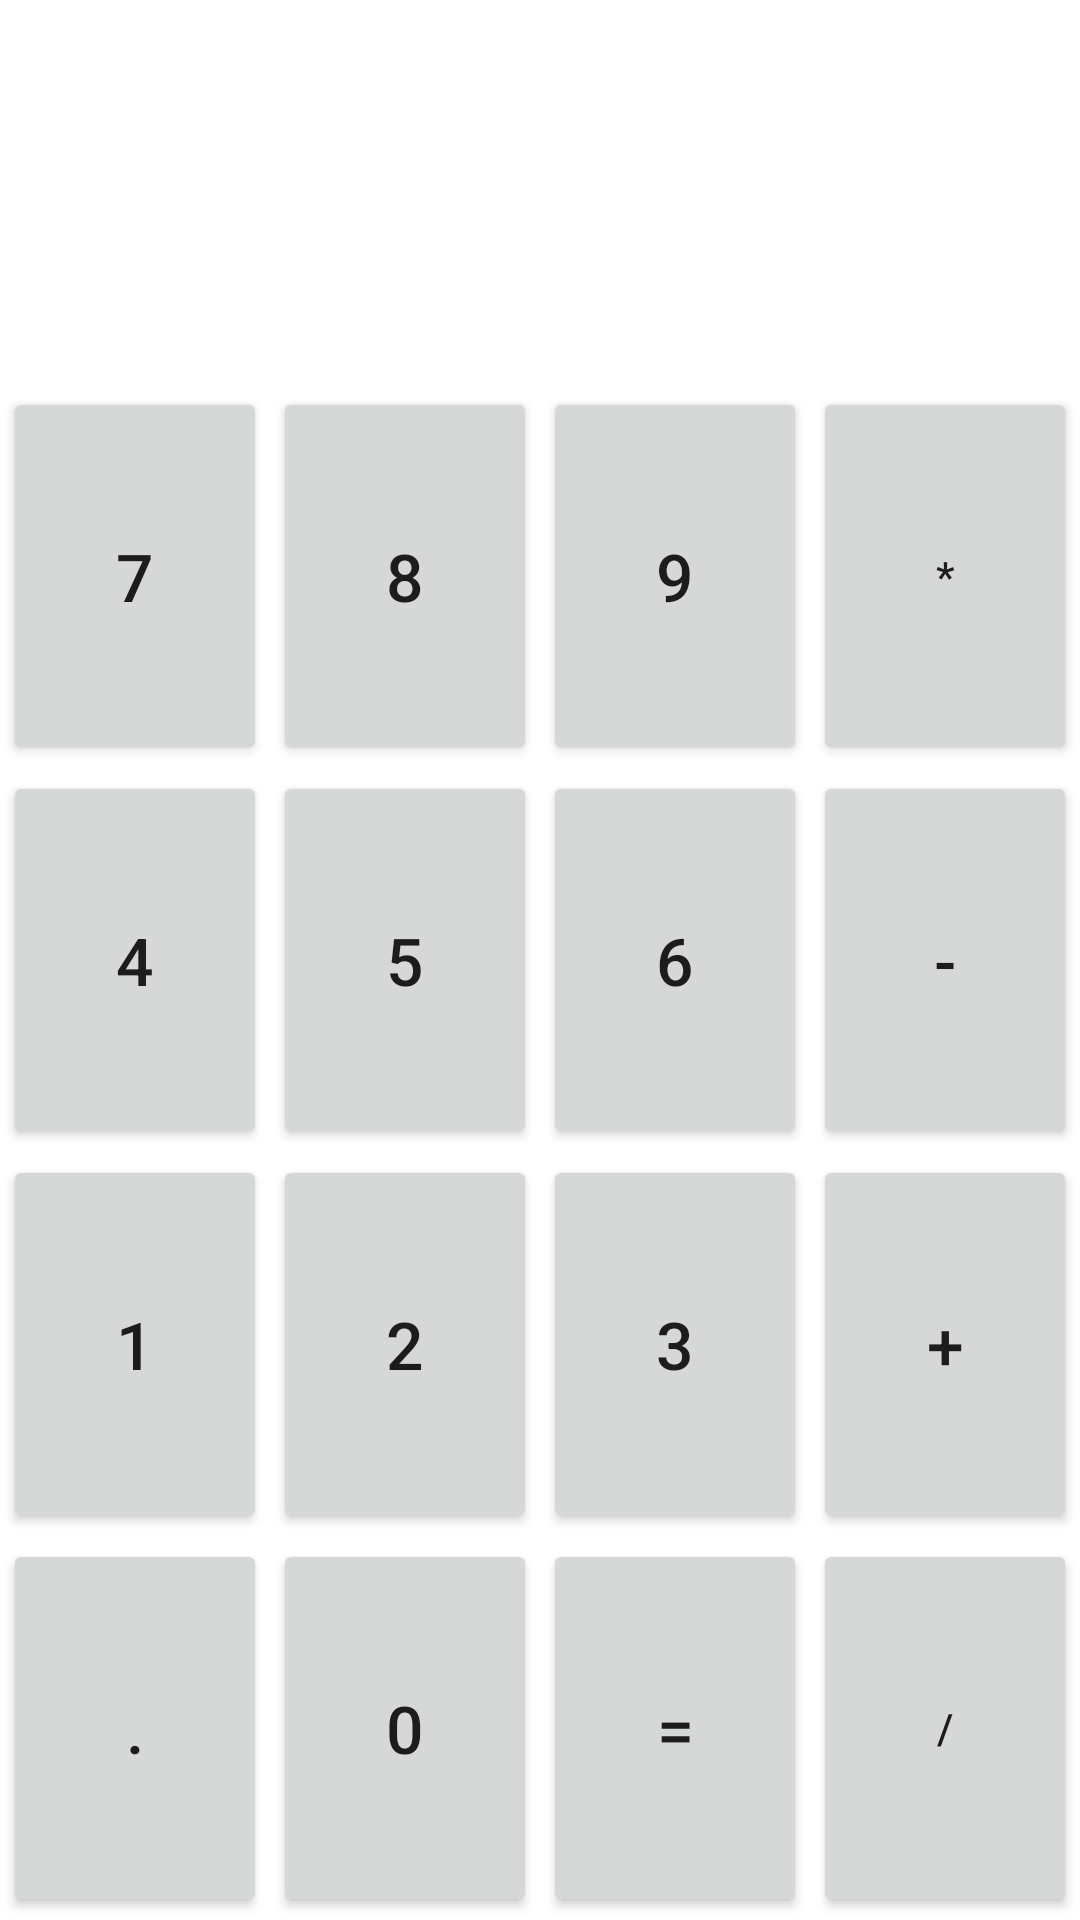

Produce the Android XML layout that renders to this screen, including the resource entries it uses.
<!-- AndroidManifest.xml: application theme Theme.Calculator_c36_offline -->
<!-- res/layout/activity_main.xml -->
<?xml version="1.0" encoding="utf-8"?>
<androidx.constraintlayout.widget.ConstraintLayout xmlns:android="http://schemas.android.com/apk/res/android"
    xmlns:app="http://schemas.android.com/apk/res-auto"
    xmlns:tools="http://schemas.android.com/tools"
    android:layout_width="match_parent"
    android:layout_height="match_parent"
    tools:context=".MainActivity">

    <TextView
        android:id="@+id/resultTv"
        android:layout_width="wrap_content"
        android:layout_height="0dp"
        app:layout_constraintTop_toTopOf="parent"
        app:layout_constraintStart_toStartOf="parent"
        tools:text="12345"
        android:textSize="28sp"
        app:layout_constraintHeight_percent=".2"
        />
    <LinearLayout
        android:id="@+id/firstRow"
        android:layout_width="match_parent"
        android:layout_height="0dp"
        app:layout_constraintHeight_percent=".2"
        app:layout_constraintTop_toBottomOf="@id/resultTv"
        android:weightSum="4"
        >

        <Button
            android:id="@+id/button7"
            android:layout_width="0dp"
            android:layout_height="match_parent"
            android:layout_margin="1dp"
            android:layout_weight="1"
            android:text="7"
            android:textSize="22sp"
            android:onClick="onDigitClick"
            />

        <Button
            android:id="@+id/button8"
            android:layout_width="0dp"
            android:layout_height="match_parent"
            android:layout_margin="1dp"
            android:layout_weight="1"
            android:onClick="onDigitClick"
            android:text="8"
            android:textSize="22sp" />

        <Button
            android:id="@+id/button9"
            android:layout_width="0dp"
            android:layout_height="match_parent"
            android:layout_margin="1dp"
            android:layout_weight="1"
            android:onClick="onDigitClick"
            android:text="9"
            android:textSize="22sp" />

        <Button
            android:id="@+id/multiplyBtn"
            android:layout_width="0dp"
            android:layout_height="match_parent"
            android:layout_margin="1dp"
            android:layout_weight="1"
            android:onClick="onOperatorClick"
            android:text="*" />
    </LinearLayout>
    <LinearLayout
        android:id="@+id/secondRow"
        android:layout_width="match_parent"
        android:layout_height="0dp"
        app:layout_constraintHeight_percent=".2"
        app:layout_constraintTop_toBottomOf="@id/firstRow"
        android:weightSum="4"
        >

        <Button
            android:id="@+id/button4"
            android:layout_width="0dp"
            android:layout_height="match_parent"
            android:layout_margin="1dp"
            android:layout_weight="1"
            android:onClick="onDigitClick"
            android:text="4"
            android:textSize="22sp" />

        <Button
            android:id="@+id/button5"
            android:layout_width="0dp"
            android:layout_height="match_parent"
            android:layout_margin="1dp"
            android:layout_weight="1"
            android:onClick="onDigitClick"
            android:text="5"
            android:textSize="22sp" />

        <Button
            android:id="@+id/button6"
            android:layout_width="0dp"
            android:layout_height="match_parent"
            android:layout_margin="1dp"
            android:layout_weight="1"
            android:onClick="onDigitClick"
            android:text="6"
            android:textSize="22sp" />

        <Button
            android:id="@+id/minusBtn"
            android:layout_width="0dp"
            android:layout_height="match_parent"
            android:layout_margin="1dp"
            android:layout_weight="1"
            android:onClick="onOperatorClick"
            android:text="-"
            android:textSize="22sp" />
    </LinearLayout>
    <LinearLayout
        android:id="@+id/thirdRow"
        android:layout_width="match_parent"
        android:layout_height="0dp"
        app:layout_constraintHeight_percent=".2"
        app:layout_constraintTop_toBottomOf="@id/secondRow"
        android:weightSum="4"
        >

        <Button
            android:id="@+id/button1"
            android:layout_width="0dp"
            android:layout_height="match_parent"
            android:layout_margin="1dp"
            android:layout_weight="1"
            android:onClick="onDigitClick"
            android:text="1"
            android:textSize="22sp" />

        <Button
            android:id="@+id/button2"
            android:layout_width="0dp"
            android:layout_height="match_parent"
            android:layout_margin="1dp"
            android:layout_weight="1"
            android:onClick="onDigitClick"
            android:text="2"
            android:textSize="22sp" />

        <Button
            android:id="@+id/button3"
            android:layout_width="0dp"
            android:layout_height="match_parent"
            android:layout_margin="1dp"
            android:layout_weight="1"
            android:onClick="onDigitClick"
            android:text="3"
            android:textSize="22sp" />

        <Button
            android:id="@+id/plusBtn"
            android:layout_width="0dp"
            android:layout_height="match_parent"
            android:layout_margin="1dp"
            android:layout_weight="1"
            android:onClick="onOperatorClick"
            android:text="+"
            android:textSize="22sp" />
    </LinearLayout>
    <LinearLayout
        android:id="@+id/fourthRow"
        android:layout_width="match_parent"
        android:layout_height="0dp"
        app:layout_constraintHeight_percent=".2"
        app:layout_constraintTop_toBottomOf="@id/thirdRow"
        android:weightSum="4"
        >

        <Button
            android:id="@+id/buttonDot"
            android:layout_width="0dp"
            android:layout_height="match_parent"
            android:layout_margin="1dp"
            android:layout_weight="1"
            android:onClick="onDigitClick"
            android:text="."
            android:textSize="22sp" />

        <Button
            android:id="@+id/button0"
            android:layout_width="0dp"
            android:layout_height="match_parent"
            android:layout_margin="1dp"
            android:layout_weight="1"
            android:onClick="onDigitClick"
            android:text="0"
            android:textSize="22sp" />

        <Button
            android:id="@+id/equalBtn"
            android:layout_width="0dp"
            android:layout_height="match_parent"
            android:layout_margin="1dp"
            android:layout_weight="1"
            android:text="="
            android:onClick="onEqualClick"
            android:textSize="22sp" />

        <Button
            android:id="@+id/divisonBtn"
            android:layout_width="0dp"
            android:layout_height="match_parent"
            android:layout_margin="1dp"
            android:layout_weight="1"
            android:onClick="onOperatorClick"
            android:text="/" />
    </LinearLayout>

</androidx.constraintlayout.widget.ConstraintLayout>
<!-- resources referenced by this layout -->
<resources>
  <style name="Theme.Calculator_c36_offline" parent="Theme.MaterialComponents.DayNight.DarkActionBar">
          
          <item name="colorPrimary">@color/purple_500</item>
          <item name="colorPrimaryVariant">@color/purple_700</item>
          <item name="colorOnPrimary">@color/white</item>
          
          <item name="colorSecondary">@color/teal_200</item>
          <item name="colorSecondaryVariant">@color/teal_700</item>
          <item name="colorOnSecondary">@color/black</item>
          
          <item name="android:statusBarColor" tools:targetApi="l">?attr/colorPrimaryVariant</item>
          
      </style>
  <!-- not gathered from this repository: default colours our renderer supplied (Android Studio template values) -->
  <color name="purple_500">#FF6200EE</color>
  <color name="purple_700">#FF3700B3</color>
  <color name="teal_200">#FF03DAC5</color>
  <color name="teal_700">#FF018786</color>
  <color name="black">#FF000000</color>
  <color name="white">#FFFFFFFF</color>
</resources>
